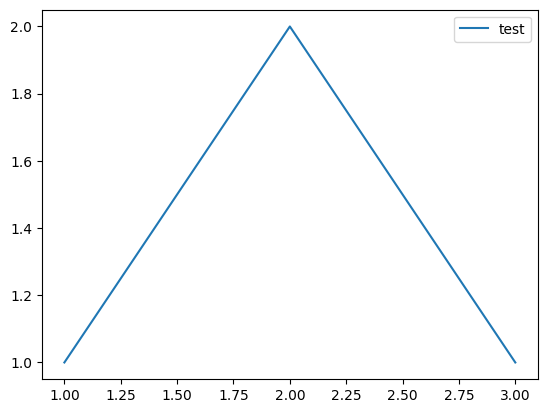

Reproduce this figure in Python.
from matplotlib import rcParams
rcParams['font.family'] = 'sans-serif'
rcParams['font.sans-serif'] = ['Verdana']
import matplotlib.pyplot as plt

fig, ax = plt.subplots()
ax.plot([1, 2, 3],[1, 2, 1], label='test')

ax.legend()
plt.show()